Photos from the image-classification dataset "dataset" in the GitHub repository Xinyu-Zhang/499_Project. Its 8 classes are: Atripla, Cymbalta, Epzicom, Lexapro, Prezista, Tivicay, Truvada, Truvada Cymbalta.

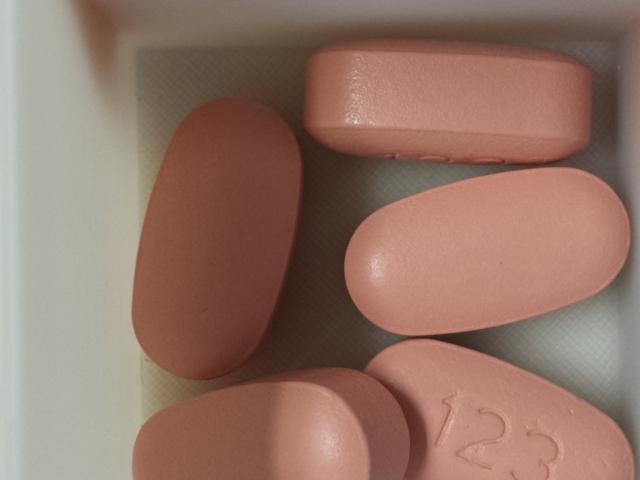
Label: Atripla

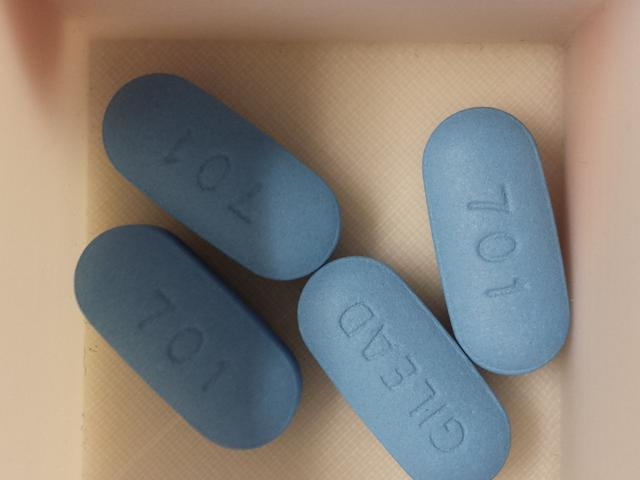
Label: Truvada

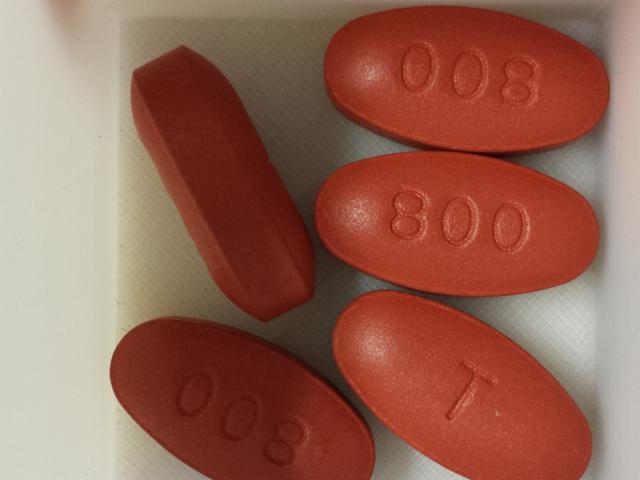
Label: Prezista

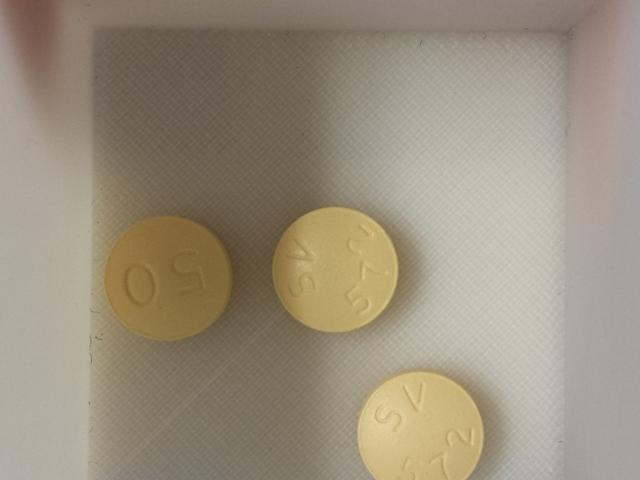
Label: Tivicay

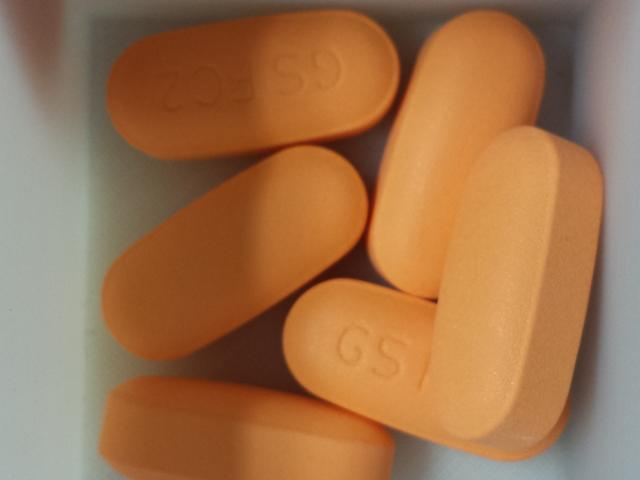
Label: Epzicom

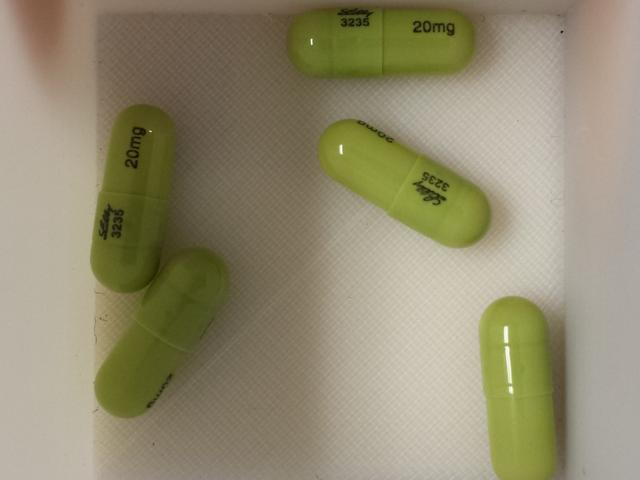
Label: Cymbalta
